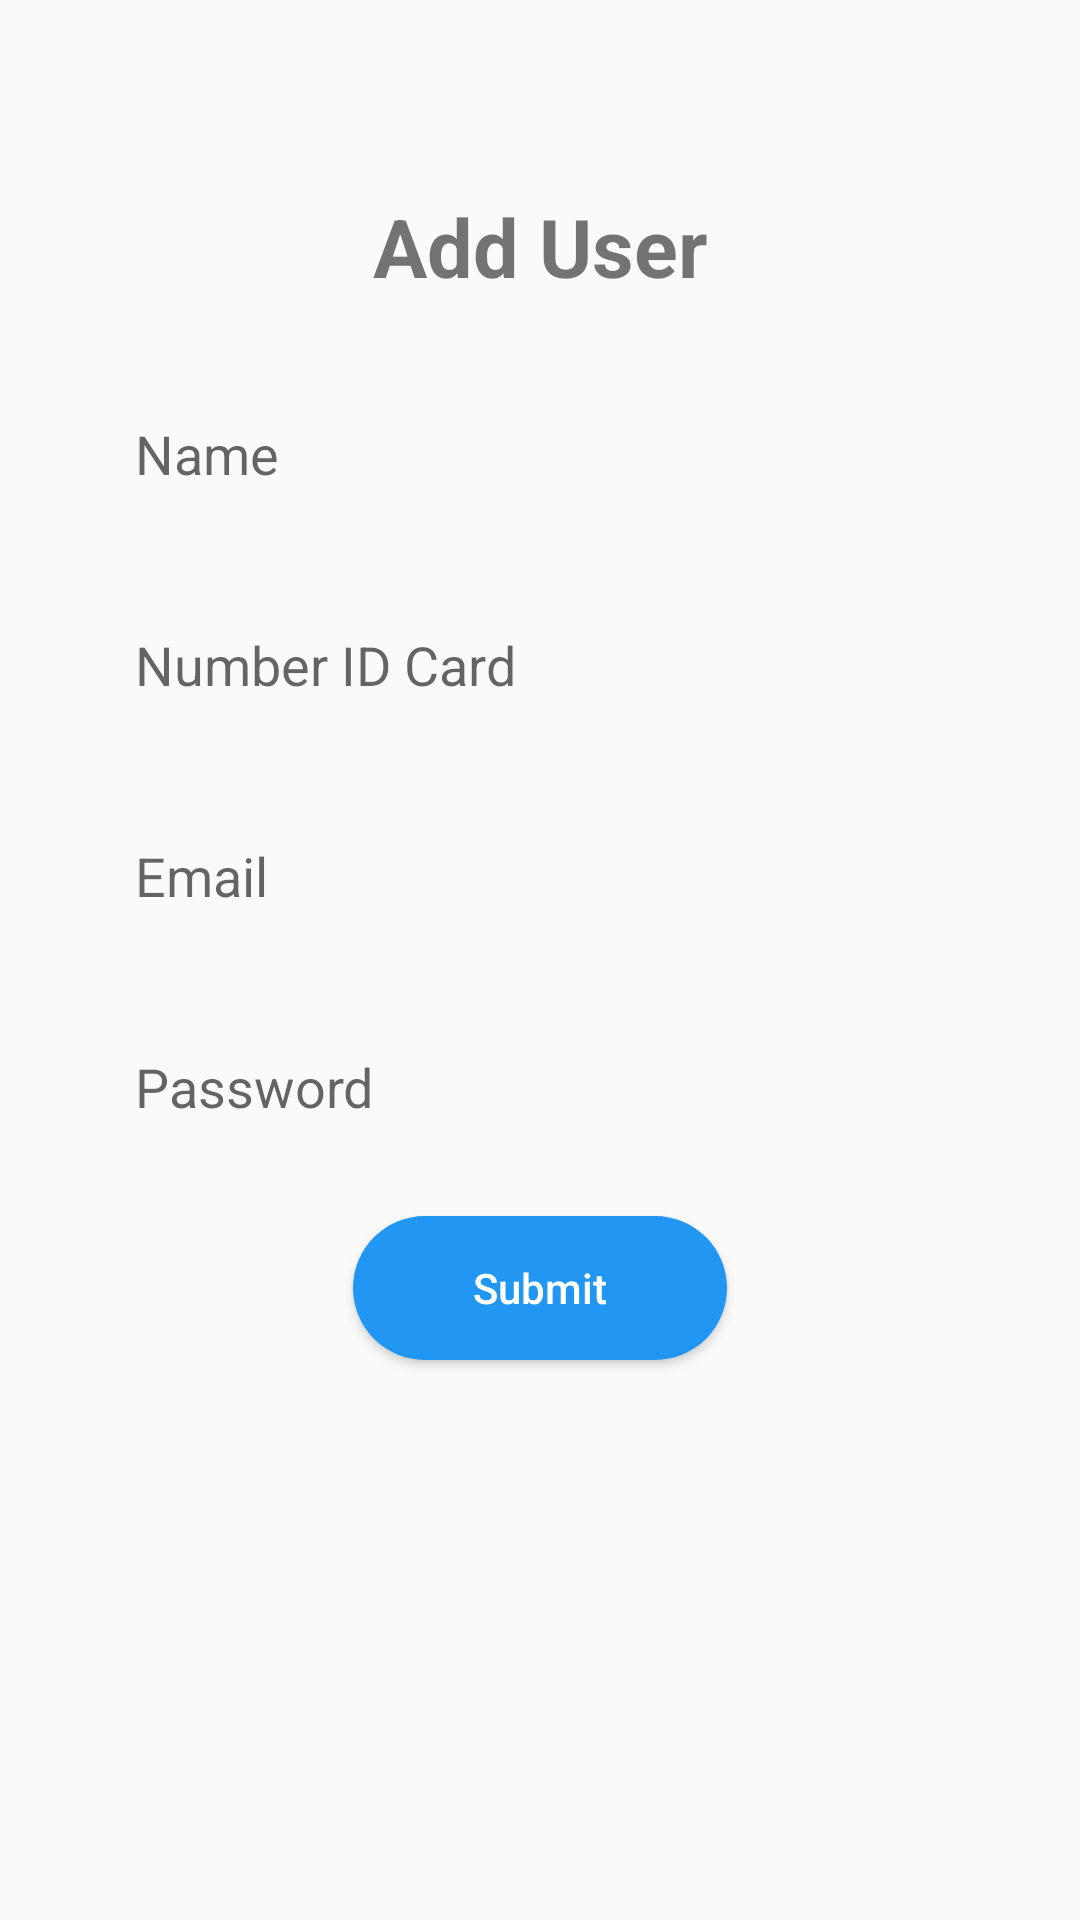

Layout XML and referenced resources for this Android screen:
<!-- AndroidManifest.xml: application theme AppTheme -->
<!-- res/layout/activity_add_user.xml -->
<?xml version="1.0" encoding="utf-8"?>
<androidx.constraintlayout.widget.ConstraintLayout
    xmlns:android="http://schemas.android.com/apk/res/android"
    xmlns:app="http://schemas.android.com/apk/res-auto"
    xmlns:tools="http://schemas.android.com/tools"
    android:layout_width="match_parent"
    android:layout_height="match_parent"
    tools:context=".ui.account.admin.AddUserActivity">

    <TextView
        android:id="@+id/tv_addUser"
        android:layout_width="wrap_content"
        android:layout_height="wrap_content"
        android:layout_marginTop="64dp"
        android:layout_marginBottom="174dp"
        android:text="Add User"
        android:textSize="27dp"
        android:textStyle="bold"
        app:layout_constraintEnd_toEndOf="parent"
        app:layout_constraintStart_toStartOf="parent"
        app:layout_constraintTop_toTopOf="parent" />

    <EditText
        android:id="@+id/add_name"
        android:layout_width="match_parent"
        android:paddingVertical="15dp"
        android:layout_marginHorizontal="30dp"
        android:layout_height="wrap_content"
        android:layout_marginTop="24dp"
        android:background="@drawable/form"
        android:paddingLeft="15dp"
        android:hint="@string/name"
        android:inputType="text"
        android:singleLine="true"
        android:elevation="2dp"
        app:layout_constraintEnd_toEndOf="parent"
        app:layout_constraintStart_toStartOf="parent"
        app:layout_constraintTop_toBottomOf="@+id/tv_addUser" />

    <EditText
        android:id="@+id/add_card"
        android:layout_width="match_parent"
        android:paddingVertical="15dp"
        android:layout_marginHorizontal="30dp"
        android:layout_height="wrap_content"
        android:layout_marginTop="16dp"
        android:background="@drawable/form"
        android:paddingLeft="15dp"
        android:elevation="2dp"
        android:hint="@string/number_id_card"
        android:inputType="text"
        android:singleLine="true"
        app:layout_constraintEnd_toEndOf="parent"
        app:layout_constraintHorizontal_bias="0.491"
        app:layout_constraintStart_toStartOf="parent"
        app:layout_constraintTop_toBottomOf="@+id/add_name" />

    <EditText
        android:id="@+id/add_email"
        android:layout_width="match_parent"
        android:paddingVertical="15dp"
        android:layout_marginHorizontal="30dp"
        android:layout_height="wrap_content"
        android:layout_marginTop="16dp"
        android:background="@drawable/form"
        android:paddingLeft="15dp"
        android:elevation="2dp"
        android:hint="@string/email"
        android:inputType="textEmailAddress"
        android:singleLine="true"
        app:layout_constraintEnd_toEndOf="parent"
        app:layout_constraintStart_toStartOf="parent"
        app:layout_constraintTop_toBottomOf="@+id/add_card" />

    <EditText
        android:id="@+id/add_password"
        android:layout_width="match_parent"
        android:paddingVertical="15dp"
        android:layout_marginHorizontal="30dp"
        android:layout_height="wrap_content"
        android:layout_marginTop="16dp"
        android:background="@drawable/form"
        android:paddingLeft="15dp"
        android:elevation="2dp"
        android:hint="@string/password"
        android:inputType="textVisiblePassword"
        android:singleLine="true"
        app:layout_constraintEnd_toEndOf="parent"
        app:layout_constraintStart_toStartOf="parent"
        app:layout_constraintTop_toBottomOf="@+id/add_email" />

    <Button
        android:id="@+id/btn_add_user"
        android:layout_width="wrap_content"
        android:layout_height="wrap_content"
        android:layout_marginTop="16dp"
        android:paddingHorizontal="40dp"
        android:background="@drawable/btn_blue"
        android:textColor="#FFFFFF"
        android:text="@string/submit"
        android:textAllCaps="false"
        app:layout_constraintBottom_toBottomOf="parent"
        app:layout_constraintEnd_toEndOf="parent"
        app:layout_constraintStart_toStartOf="parent"
        app:layout_constraintTop_toBottomOf="@+id/add_password"
        app:layout_constraintVertical_bias="0.0" />

</androidx.constraintlayout.widget.ConstraintLayout>
<!-- resources referenced by this layout -->
<resources>
  <!-- drawable btn_blue (drawable) -->
  <?xml version="1.0" encoding="utf-8"?>
  <shape
      android:shape="rectangle"
      xmlns:android="http://schemas.android.com/apk/res/android">
      <solid android:color="#2196F3"/>
      <corners android:radius="30dp"/>
  </shape>
  <string name="email">Email</string>
  <string name="name">Name</string>
  <string name="number_id_card">Number ID Card</string>
  <string name="password">Password</string>
  <string name="submit">Submit</string>
  <style name="AppTheme" parent="Theme.AppCompat.Light.DarkActionBar">
          
          <item name="colorPrimary">#2196F3</item>
          <item name="colorPrimaryDark">@color/colorPrimaryDark</item>
          <item name="colorAccent">@color/colorAccent</item>
      </style>
  <!-- not gathered from this repository: default colours our renderer supplied (Android Studio template values) -->
  <color name="colorPrimaryDark">#FF3700B3</color>
  <color name="colorAccent">#FF03DAC5</color>
</resources>
